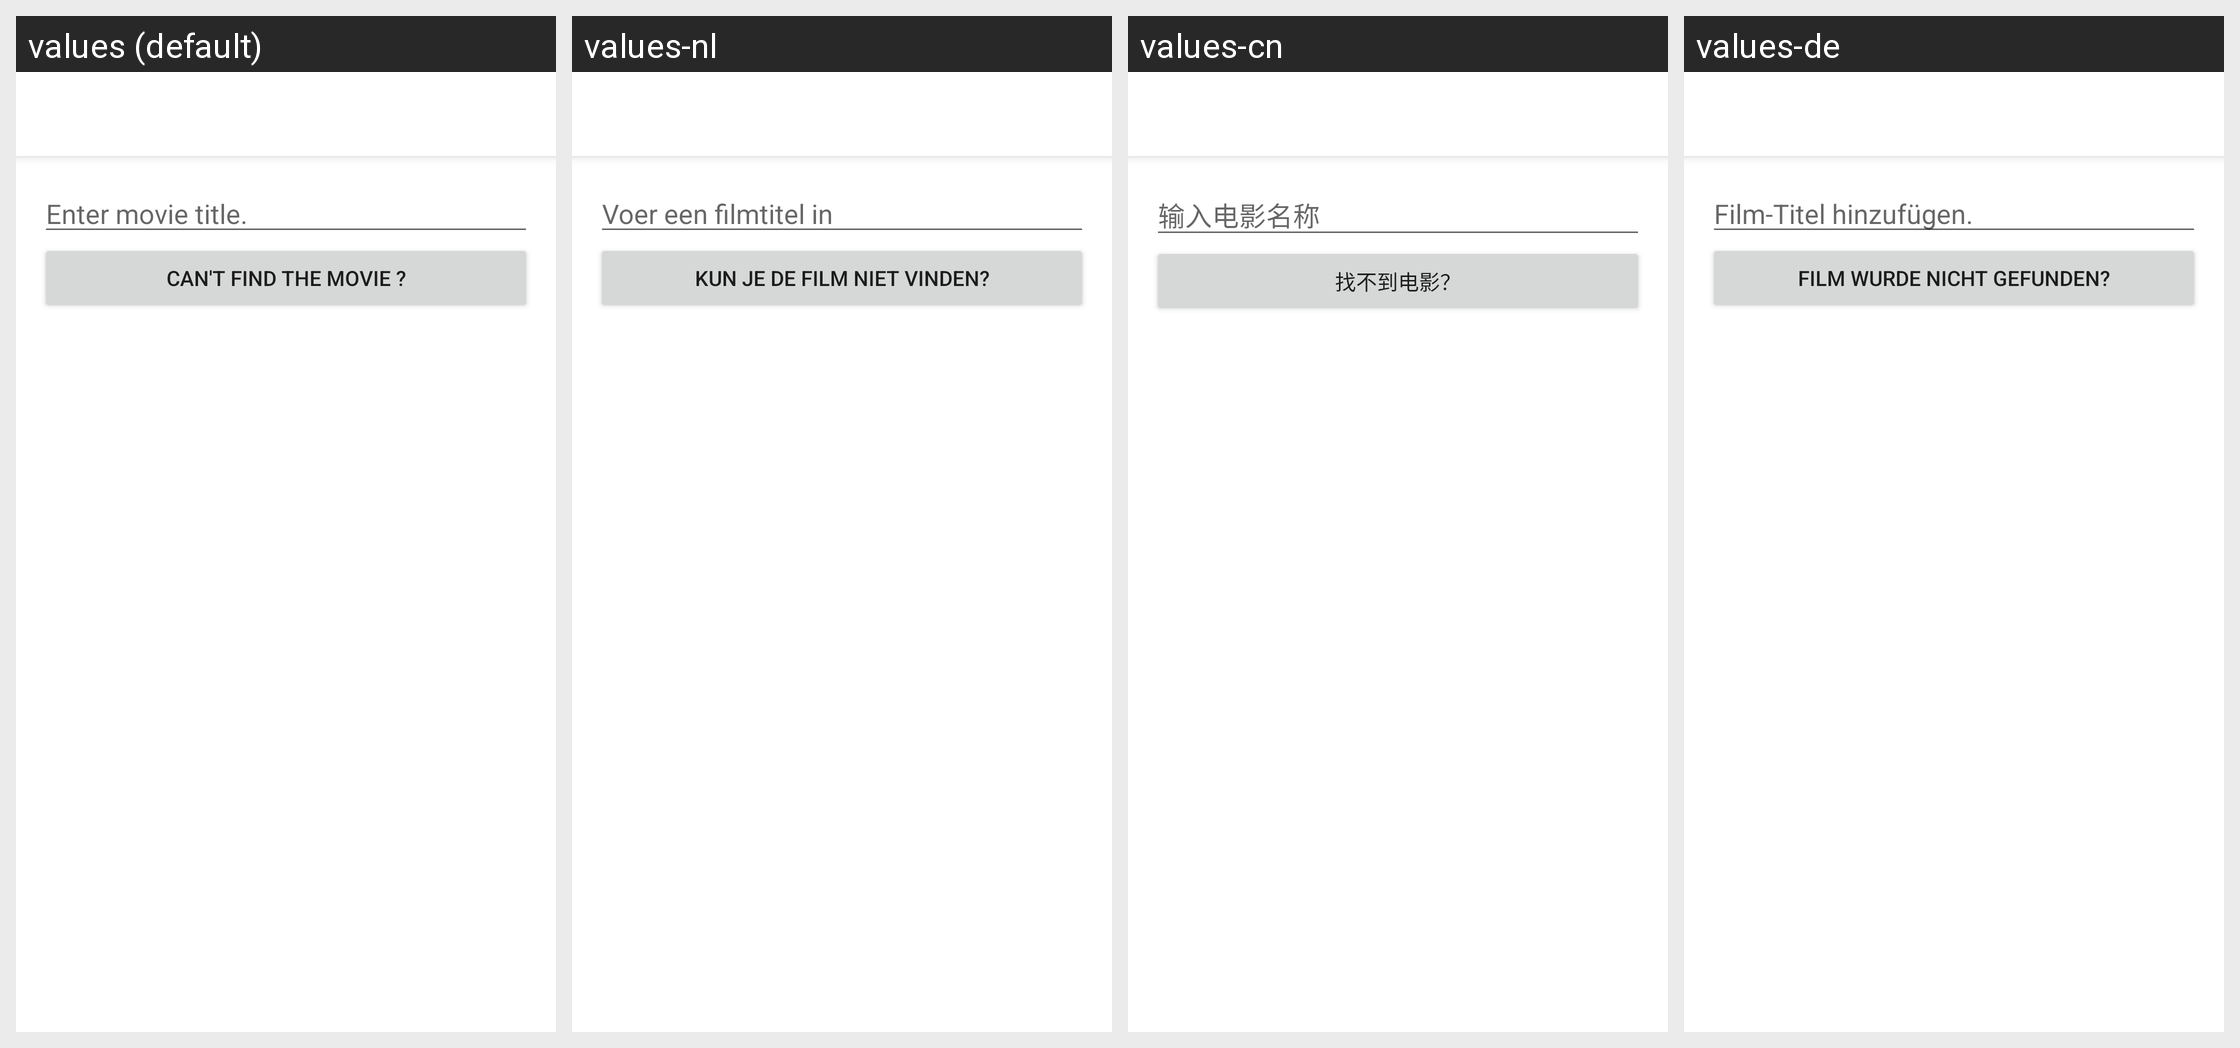

The Android screen above is rendered under several locales of the same app. Produce the string resources it draws, with the default and per-locale values.
Android screen res/layout/activity_add_kino.xml rendered under 4 locales, left to right: values (default), values-nl, values-cn, values-de. Device: Nexus 5 (rendered at 1080×1920; each locale shown at half size, 540×960, under a caption strip naming it); theme AppTheme.
Other locales in the repository, not shown: values-es, values-fr, values-pl, values-pt-rBR.
Strings drawn on this screen, with the default value and each locale's value (text and hints the layout hard-codes, and strings that could not be matched under every locale, appear in the picture but are not listed):

movie_title_input
  values: Enter movie title.
  values-nl: Voer een filmtitel in
  values-cn: 输入电影名称
  values-de: Film-Titel hinzufügen.

add_from_scratch_label
  values: Can't find the movie ?
  values-nl: Kun je de film niet vinden?
  values-cn: 找不到电影？
  values-de: Film wurde nicht gefunden?
